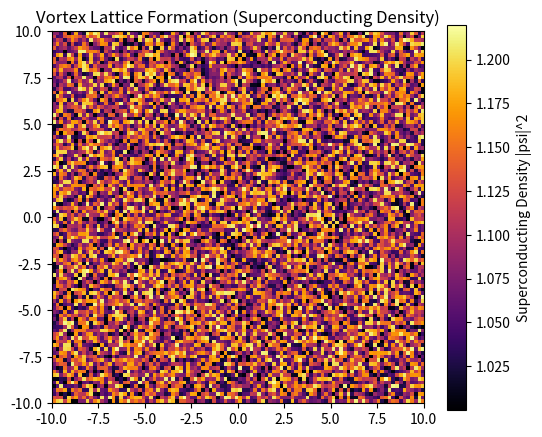

Recreate this plot in Python.
import numpy as np
import matplotlib.pyplot as plt
import matplotlib.animation as animation

# --- CONFIGURATION (The "Physics" Dial) ---
N = 100           # Grid size (resolution of the field)
L = 20.0          # Physical size of the superconductor
kappa = 5.0       # Ginzburg-Landau parameter (Type-II superconductor)
B_ext = 0.8       # External Magnetic Field strength
dt = 0.01         # Time step
steps = 500       # Number of simulation frames

# --- INITIALIZATION ---
# Create the "Orgone Field" (Order Parameter psi)
# We start with a random complex field (chaos)
x = np.linspace(-L/2, L/2, N)
y = np.linspace(-L/2, L/2, N)
X, Y = np.meshgrid(x, y)
psi = np.ones((N, N), dtype=complex) + 0.1 * (np.random.rand(N, N) + 1j * np.random.rand(N, N))

# Vector Potential A (Simulating the magnetic stress)
# Using Landau gauge A = (0, Bx, 0)
A_x = np.zeros((N, N))
A_y = B_ext * X

# Laplacian operator for the kinetic energy term
def laplacian(f, dx):
    return (np.roll(f, 1, axis=0) + np.roll(f, -1, axis=0) +
            np.roll(f, 1, axis=1) + np.roll(f, -1, axis=1) - 4*f) / (dx**2)

# --- THE SIMULATION LOOP (Evolving the Field) ---
dx = L / N
fig, ax = plt.subplots(figsize=(6, 5))
cax = ax.imshow(np.abs(psi)**2, extent=[-L/2, L/2, -L/2, L/2], origin='lower', cmap='inferno')
ax.set_title("Vortex Lattice Formation (Superconducting Density)")
fig.colorbar(cax, label="Superconducting Density |psi|^2")

def update(frame):
    global psi
    
    # 1. Calculate the Supercurrent / Kinetic Term
    # (Simplified discretized covariant derivative for visualization purposes)
    D2_psi = laplacian(psi, dx) - (2j * dx * B_ext * X * np.gradient(psi, axis=0)[0]) # Approx magnetic coupling
    
    # 2. The Ginzburg-Landau "Potentials"
    # alpha * psi + beta * |psi|^2 * psi
    # This term forces the field to be either 0 (normal) or 1 (superconducting)
    potential_term = (1 - np.abs(psi)**4) * psi
    
    # 3. Evolve the system (Relaxation)
    psi += dt * (D2_psi + potential_term)
    
    # Boundary conditions (Periodic to simulate infinite field)
    psi[0, :] = psi[-2, :]
    psi[-1, :] = psi[1, :]
    psi[:, 0] = psi[:, -2]
    psi[:, -1] = psi[:, 1]

    cax.set_data(np.abs(psi)**2)
    return cax,

ani = animation.FuncAnimation(fig, update, frames=steps, interval=20, blit=False)
plt.show()
